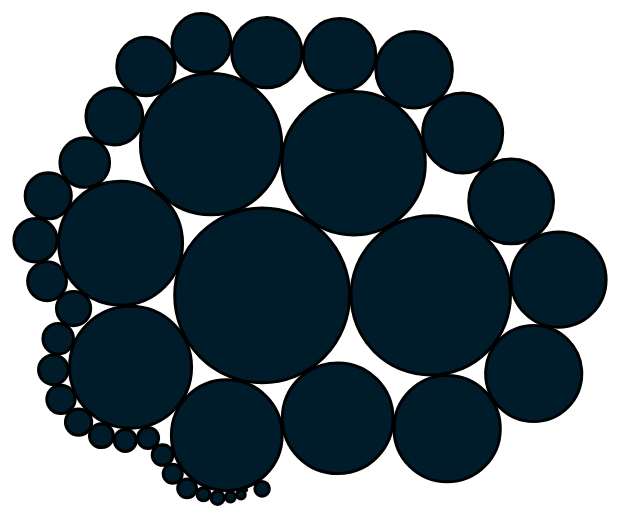
D3 v3 page, settled after 360 driven frames (6 s of simulated time); the page loaded 1 data file(s).


// ── scripts/script.js
"use strict";

var width = 900,
   height = 600,
   tooltipPadding = 40,
   money = d3.format('$,2f');

var svg = d3.select('#chart')
   .append('svg').attr('height', height).attr('width', width);

var bubble = d3.layout.pack()
    .sort(function(a,b){return b-a;})
    .size([width, height])
    .padding(1.5);

d3.json('scripts/multi_school.json', function(d){
   var node = svg.selectAll(".node")
      .data(bubble.nodes(d)
      .filter(function(d) { return !d.children; }))
      .enter().append("g")
      .attr("class", "node")
      .attr("transform", function(d) { return "translate(" + d.x + "," + d.y + ")"; });
   
   node.append("title")
      .text(function(d) { return d.name + ": " + d.value; });

   node.append("circle")
      .attr("r", function(d) { return d.r; });

   node.on('mouseenter', function(d){  
         document.querySelector('#tooltip').classList.remove('hidden'); 
         d3.select('#tooltip')
            .style('left', function(){ return (d.x + tooltipPadding) + 'px';})
            .style('top', function(){ return (d.y - tooltipPadding) + 'px';})
            .select('#ProjectType')
            .text('Project Type: ' + d.name);
         d3.select('#Amount')
            .text('Amount: ' + money(d.value));
      })
      ;
});

### data: scripts/multi_school.json
{
 "name": "Projects",
 "children": [
  {
   "name": "Boiler Repairs - And Replacements",
   "value": "155549783"
  },
  {
   "name": "Roof Repairs & Replacements",
   "value": "129279469"
  },
  {
   "name": "Closings",
   "value": "104649527"
  },
  {
   "name": "General Small Capital Projects",
   "value": "101568374"
  },
  {
   "name": "Major Repairs/Maintenance",
   "value": "78070570"
  },
  {
   "name": "Hvac Replacement",
   "value": "75730940"
  },
  {
   "name": "Electrical Upgrades & Mods",
   "value": "62417960"
  },
  {
   "name": "Window Replacement",
   "value": "62293019"
  },
  "... 38 more items"
 ]
}